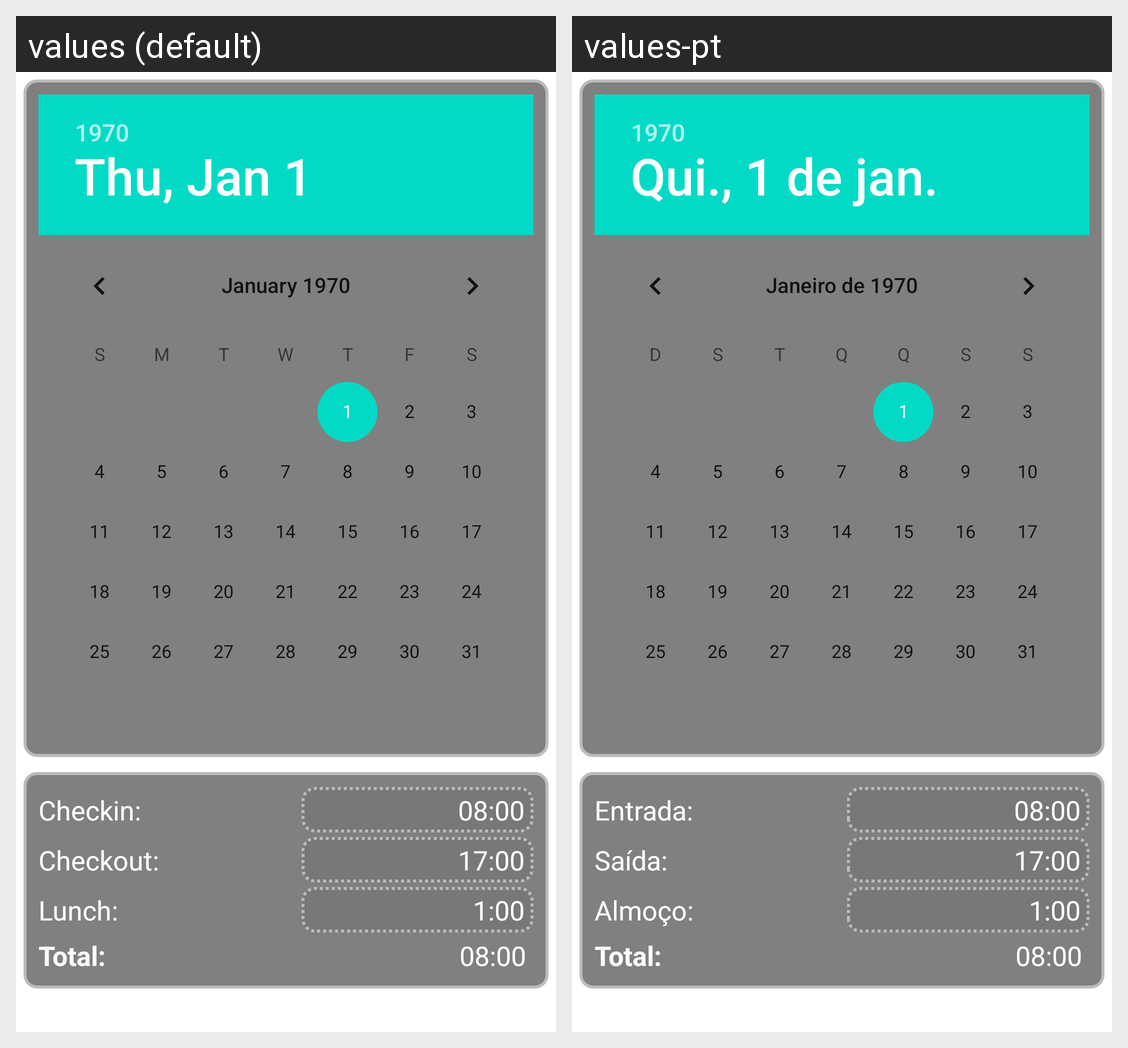

Translations of the strings shown on this Android screen, per locale in the grid:
Android screen res/layout/edit.xml rendered under 2 locales, left to right: values (default), values-pt. Device: Nexus 5 (rendered at 1080×1920; each locale shown at half size, 540×960, under a caption strip naming it); theme Theme.MaterialComponents.DayNight.NoActionBar.
Strings drawn on this screen, with the default value and each locale's value (text and hints the layout hard-codes, and strings that could not be matched under every locale, appear in the picture but are not listed):

in_label
  values: Checkin:
  values-pt: Entrada:

out_label
  values: Checkout:
  values-pt: Saída:

lunch_label
  values: Lunch:
  values-pt: Almoço:

total_label
  values: Total:
  values-pt: Total:
